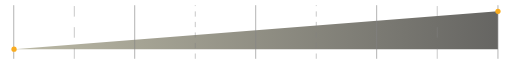
t = 0.00 s
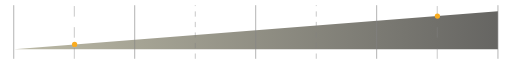
t = 0.22 s
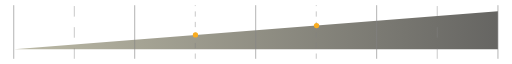
t = 0.66 s
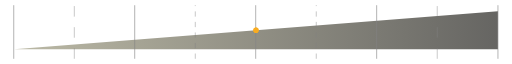
t = 0.88 s
t = 1.09 s: frame unchanged from t = 0.66 s, image omitted
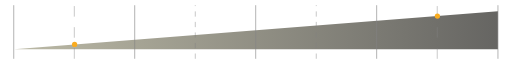
t = 1.53 s

The animated SVG that drew these frames (rendered in a browser with its animation timeline set to each time). Animation: 4 SMIL elements (animate=2,animateMotion=2); one cycle of 1.75 s, repeats indefinitely.

<svg width="583" height="61" viewBox="0 0 583 61" fill="none" xmlns="http://www.w3.org/2000/svg">
<path opacity="0.7" d="M567 50V7L16 50H567Z" fill="url(#paint0_linear_379_2490)"/>
<line x1="15.65" y1="61" x2="15.65" y2="-1.5299e-08" stroke="#848484" stroke-width="0.7"/>
<line x1="84.625" y1="61" x2="84.625" y2="-1.09278e-08" stroke="#848484" stroke-width="0.5" stroke-dasharray="12 12"/>
<line x1="153.4" y1="61" x2="153.4" y2="-1.5299e-08" stroke="#848484" stroke-width="0.7"/>
<line x1="222.375" y1="61" x2="222.375" y2="-1.09278e-08" stroke="#848484" stroke-width="0.5" stroke-dasharray="6 6"/>
<line x1="291.15" y1="61" x2="291.15" y2="-1.5299e-08" stroke="#848484" stroke-width="0.7"/>
<line x1="360.125" y1="61" x2="360.125" y2="-1.09278e-08" stroke="#848484" stroke-width="0.5" stroke-dasharray="6 6"/>
<line x1="428.9" y1="61" x2="428.9" y2="-1.5299e-08" stroke="#848484" stroke-width="0.7"/>
<line x1="497.875" y1="61" x2="497.875" y2="-1.09278e-08" stroke="#848484" stroke-width="0.5" stroke-dasharray="12 12"/>
<path d="M567 61L567 0" stroke="#848484" stroke-width="0.7"/>

<!-- Animated dot with back-and-forth motion for latched mode -->
<circle cx="0" cy="0" r="3.0" fill="#F9AC20">
  <animateMotion dur="1.75s" repeatCount="indefinite" keyPoints="0;1" keyTimes="0;1" calcMode="linear">
    <mpath href="#lin-curve"/>
  </animateMotion>
  <animate attributeName="opacity" values="1;1;1" dur="1.75s" repeatCount="indefinite"/>
</circle>

<!-- Second dot traveling in opposite direction -->
<circle cx="0" cy="0" r="3.0" fill="#F9AC20">
  <animateMotion dur="1.75s" repeatCount="indefinite" keyPoints="1;0" keyTimes="0;1" calcMode="linear">
    <mpath href="#lin-curve"/>
  </animateMotion>
  <animate attributeName="opacity" values="1;1;1" dur="1.75s" repeatCount="indefinite"/>
</circle>

<defs>
  <path id="lin-curve" d="M16 50 L567 7"/>
  <linearGradient id="paint0_linear_379_2490" x1="16" y1="28.5" x2="567" y2="28.5" gradientUnits="userSpaceOnUse">
    <stop stop-color="#9F9C80"/>
    <stop offset="1" stop-color="#24231F"/>
  </linearGradient>
</defs>
</svg>
